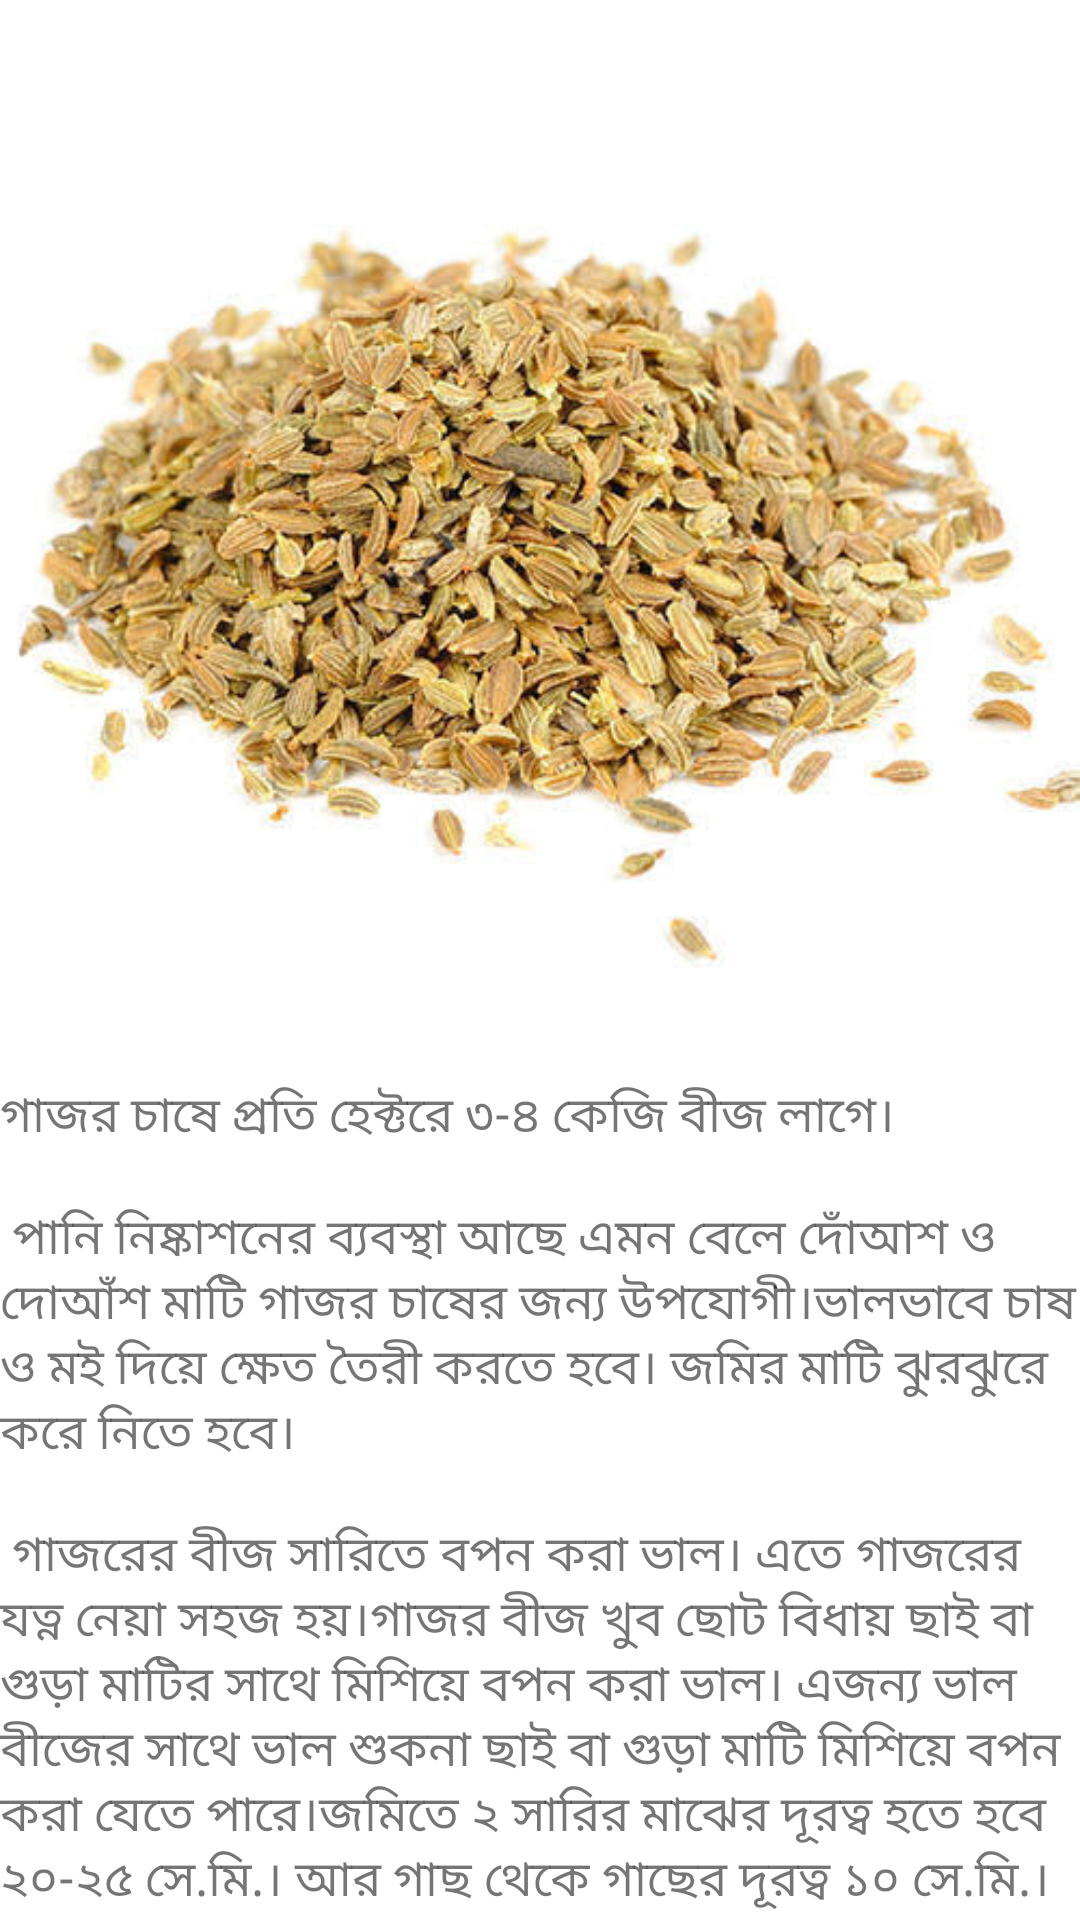

The Android layout XML behind this screen, and the referenced resources:
<!-- AndroidManifest.xml: application theme Theme.Chashabad -->
<!-- res/layout/activity_seed_carrot.xml -->
<?xml version="1.0" encoding="utf-8"?>
<androidx.coordinatorlayout.widget.CoordinatorLayout
    xmlns:android="http://schemas.android.com/apk/res/android"
    xmlns:app="http://schemas.android.com/apk/res-auto"
    xmlns:tools="http://schemas.android.com/tools"
    android:layout_width="match_parent"
    android:layout_height="match_parent"
    android:fitsSystemWindows="true"
    tools:context=".CarrotSeedActivity">

    <com.google.android.material.appbar.AppBarLayout
        android:id="@+id/app_bar"
        android:fitsSystemWindows="true"
        android:layout_height="@dimen/app_bar_height"
        android:layout_width="match_parent"
        android:theme="@style/Theme.Chashabad.AppBarOverlay">

        <com.google.android.material.appbar.CollapsingToolbarLayout
            android:id="@+id/toolbar_layout"
            style="@style/Widget.MaterialComponents.Toolbar.Primary"
            android:fitsSystemWindows="true"
            android:layout_width="match_parent"
            android:layout_height="match_parent"
            app:toolbarId="@+id/toolbar"
            app:layout_scrollFlags="scroll|exitUntilCollapsed"
            app:contentScrim="?attr/colorPrimary">

            <androidx.appcompat.widget.Toolbar
                android:id="@+id/toolbar"
                android:layout_height="?attr/actionBarSize"
                android:layout_width="match_parent"
                app:layout_collapseMode="pin"
                app:popupTheme="@style/Theme.Chashabad.PopupOverlay" />

        </com.google.android.material.appbar.CollapsingToolbarLayout>
    </com.google.android.material.appbar.AppBarLayout>

    <include layout="@layout/carrot_seed_content_scrolling" />

</androidx.coordinatorlayout.widget.CoordinatorLayout>
<!-- res/layout/carrot_seed_content_scrolling.xml (included above) -->
<?xml version="1.0" encoding="utf-8"?>
<androidx.core.widget.NestedScrollView
    xmlns:android="http://schemas.android.com/apk/res/android"
    xmlns:tools="http://schemas.android.com/tools"
    xmlns:app="http://schemas.android.com/apk/res-auto"
    app:layout_behavior="@string/appbar_scrolling_view_behavior"
    tools:showIn="@layout/activity_seed_carrot"
    android:layout_width="match_parent"
    android:layout_height="match_parent"
    tools:context=".CarrotSeedActivity">

    <LinearLayout
        android:layout_width="match_parent"
        android:layout_height="wrap_content"
        android:orientation="vertical"
        android:layout_margin="@dimen/text_margin">

        <ImageView
            android:layout_width="match_parent"
            android:layout_height="wrap_content"
            android:adjustViewBounds="true"
            android:src="@drawable/carrot_seeds" />
        <TextView
            android:layout_width="wrap_content"
            android:layout_height="wrap_content"
            android:text="@string/carrot_seed_text"
            android:textSize="8pt"
            android:layout_marginTop="@dimen/text_margin"/>
    </LinearLayout>

</androidx.core.widget.NestedScrollView>
<!-- resources referenced by this layout -->
<resources>
  <!-- drawable carrot_seeds: jpg bitmap (drawable-v24, 45385 bytes) -->
  <string name="carrot_seed_text">
  	    "গাজর চাষে প্রতি হেক্টরে ৩-৪ কেজি বীজ লাগে।\n\n"
  	    "পানি নিষ্কাশনের ব্যবস্থা আছে এমন বেলে দোঁআশ ও দোআঁশ মাটি গাজর চাষের জন্য উপযোগী।"
  	    "ভালভাবে চাষ ও মই দিয়ে ক্ষেত তৈরী করতে হবে। জমির মাটি ঝুরঝুরে করে নিতে হবে।\n\n"
  	    "গাজরের বীজ সারিতে বপন করা ভাল। এতে গাজরের যত্ন নেয়া সহজ হয়।"
  	    "গাজর বীজ খুব ছোট বিধায় ছাই বা গুড়া মাটির সাথে মিশিয়ে বপন করা ভাল। এজন্য ভাল বীজের সাথে ভাল শুকনা ছাই বা গুড়া মাটি মিশিয়ে বপন করা যেতে পারে।"
  	    "জমিতে ২ সারির মাঝের দূরত্ব হতে হবে ২০-২৫ সে.মি.। আর গাছ থেকে গাছের দূরত্ব ১০ সে.মি.।\n\n"
  	    "বীজ থেকে চারা গজাতে ১০-২০ দিন সময় লাগতে পারে। তবে বপনের আগে বীজ ভিজিয়ে রাখলে (১৮-২৪ ঘন্টা) ৭-১০ দিনের মধ্যে চারা বের হয়।"
      </string>
  <style name="Theme.Chashabad.AppBarOverlay" parent="ThemeOverlay.AppCompat.Dark.ActionBar" />
  <style name="Theme.Chashabad.PopupOverlay" parent="ThemeOverlay.AppCompat.Light" />
  <style name="Theme.Chashabad" parent="Theme.MaterialComponents.DayNight.NoActionBar">
          
          <item name="colorPrimary">@color/purple_500</item>
          <item name="colorPrimaryVariant">@color/purple_700</item>
          <item name="colorOnPrimary">@color/white</item>
          
          <item name="colorSecondary">@color/teal_200</item>
          <item name="colorSecondaryVariant">@color/teal_700</item>
          <item name="colorOnSecondary">@color/black</item>
          
          <item name="android:statusBarColor" tools:targetApi="l">?attr/colorPrimaryVariant</item>
          
          <item name="windowActionBar">false</item>
      </style>
  <!-- not gathered from this repository: default colours our renderer supplied (Android Studio template values) -->
  <color name="purple_500">#FF6200EE</color>
  <color name="purple_700">#FF3700B3</color>
  <color name="teal_200">#FF03DAC5</color>
  <color name="teal_700">#FF018786</color>
  <color name="black">#FF000000</color>
  <color name="white">#FFFFFFFF</color>
</resources>
